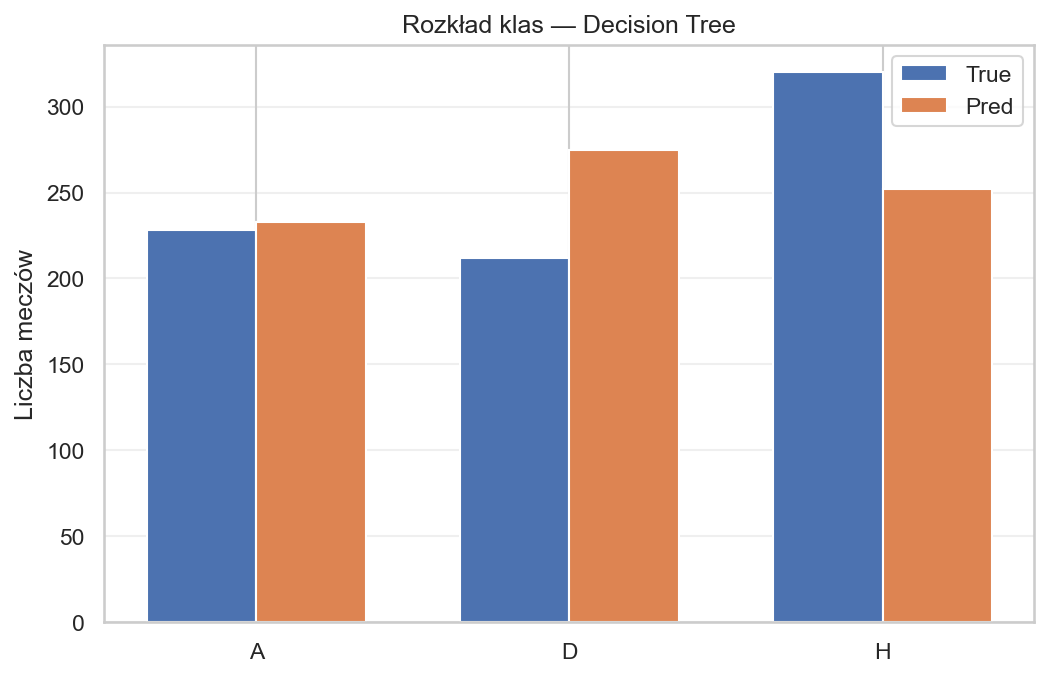

The data file committed next to this chart (first rows):
Class, True_Count, Pred_Count
A, 228, 233
D, 212, 275
H, 320, 252
